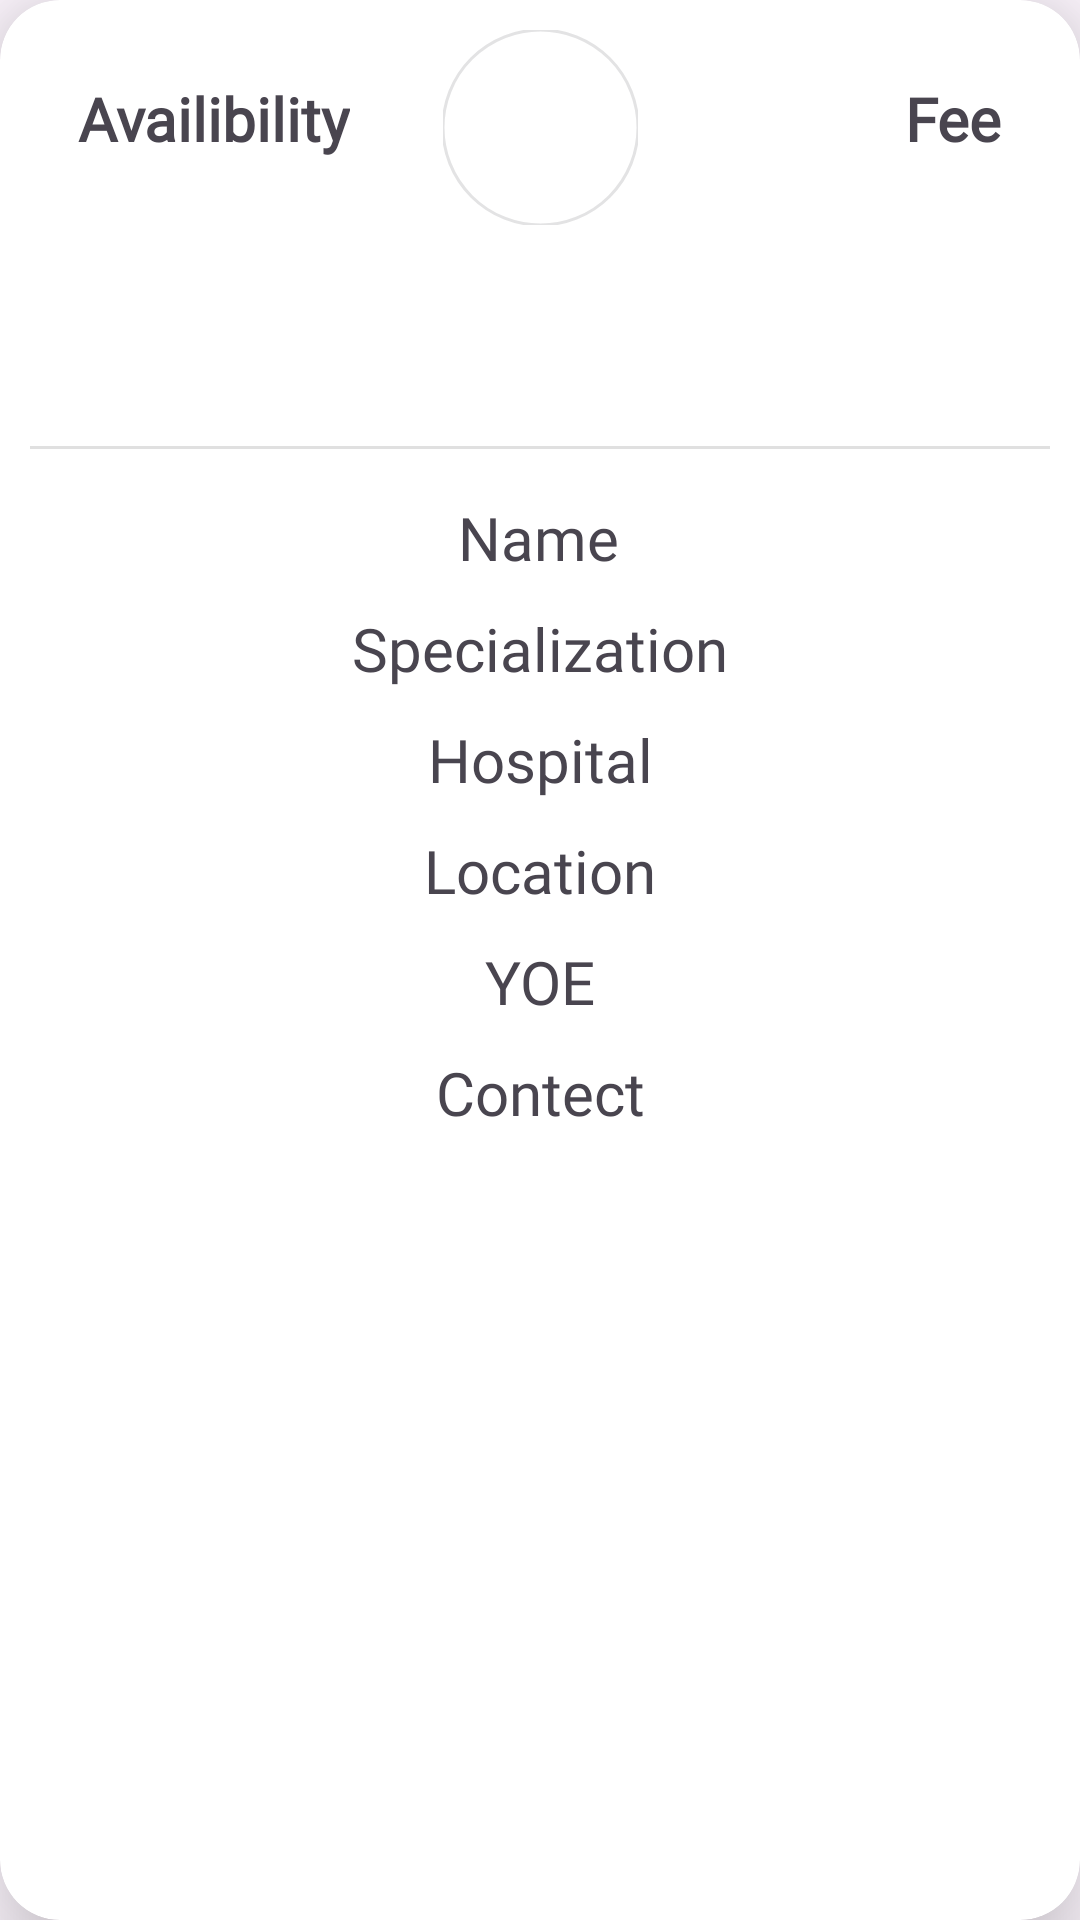

Produce the Android XML layout that renders to this screen, including the resource entries it uses.
<!-- AndroidManifest.xml: application theme Theme.CareLink -->
<!-- res/layout/patient_dash_doc_profile.xml -->
<?xml version="1.0" encoding="utf-8"?>
<androidx.cardview.widget.CardView xmlns:android="http://schemas.android.com/apk/res/android"
    xmlns:tools="http://schemas.android.com/tools"
    android:layout_width="match_parent"
    android:layout_height="350dp"
    android:layout_gravity="center"
    xmlns:app="http://schemas.android.com/apk/res-auto"
    app:cardElevation="20dp"
    app:cardCornerRadius="20dp"
    android:layout_margin="16dp"
    tools:ignore="MissingConstraints">

    <androidx.constraintlayout.widget.ConstraintLayout
        android:layout_width="match_parent"
        android:layout_height="match_parent"
        android:layout_margin="10dp">


        <TextView
            android:id="@+id/textView33"
            android:layout_width="wrap_content"
            android:layout_height="wrap_content"
            android:layout_marginTop="16dp"
            android:layout_marginEnd="16dp"
            android:fontFamily="@font/lora_font"
            android:text="Fee"
            android:textStyle="bold"
            android:textSize="20dp"
            app:layout_constraintEnd_toEndOf="parent"
            app:layout_constraintTop_toTopOf="parent" />

        <com.google.android.material.imageview.ShapeableImageView
            android:id="@+id/imageView"
            android:layout_width="65dp"
            android:layout_height="65dp"
            android:background="@color/white"
            android:clickable="true"
            android:src="@drawable/defaultpro"
            app:layout_constraintEnd_toEndOf="parent"
            app:layout_constraintStart_toStartOf="parent"
            app:shapeAppearanceOverlay="@style/circleImageView"
            app:strokeWidth="1dp"
            tools:ignore="DuplicateIds,MissingConstraints"
            tools:layout_editor_absoluteY="0dp" />

        <TextView
            android:id="@+id/textView34"
            android:layout_width="wrap_content"
            android:layout_height="wrap_content"
            android:layout_marginTop="16dp"
            android:fontFamily="@font/lora_font"
            android:text="Name"
            android:textSize="20dp"
            app:layout_constraintEnd_toEndOf="parent"
            app:layout_constraintHorizontal_bias="0.498"
            app:layout_constraintStart_toStartOf="parent"
            app:layout_constraintTop_toBottomOf="@+id/divider8" />

        <TextView
            android:id="@+id/textView35"
            android:layout_width="wrap_content"
            android:layout_height="wrap_content"
            android:text="Specialization"
            android:textSize="20dp"
            android:layout_marginTop="10dp"
            app:layout_constraintEnd_toEndOf="parent"
            app:layout_constraintStart_toStartOf="parent"
            android:fontFamily="@font/lora_font"
            app:layout_constraintTop_toBottomOf="@+id/textView34" />

        <TextView
            android:id="@+id/textView36"
            android:layout_width="wrap_content"
            android:layout_height="wrap_content"
            android:text="Hospital"
            android:textSize="20dp"
            android:layout_marginTop="10dp"
            app:layout_constraintEnd_toEndOf="parent"
            app:layout_constraintStart_toStartOf="parent"
            android:fontFamily="@font/lora_font"
            app:layout_constraintTop_toBottomOf="@+id/textView35" />

        <TextView
            android:id="@+id/textView37"
            android:layout_width="wrap_content"
            android:layout_height="wrap_content"
            android:text="Location"
            android:textSize="20dp"
            android:layout_marginTop="10dp"
            app:layout_constraintEnd_toEndOf="parent"
            app:layout_constraintStart_toStartOf="parent"
            android:fontFamily="@font/lora_font"
            app:layout_constraintTop_toBottomOf="@+id/textView36" />

        <TextView
            android:id="@+id/textView38"
            android:layout_width="wrap_content"
            android:layout_height="wrap_content"
            android:text="YOE"
            android:textSize="20dp"
            android:layout_marginTop="10dp"
            app:layout_constraintEnd_toEndOf="parent"
            android:fontFamily="@font/lora_font"
            app:layout_constraintStart_toStartOf="parent"
            app:layout_constraintTop_toBottomOf="@+id/textView37" />

        <TextView
            android:id="@+id/textView39"
            android:layout_width="wrap_content"
            android:layout_height="wrap_content"
            android:text="Contect"
            android:layout_marginTop="10dp"
            android:textSize="20dp"
            android:fontFamily="@font/lora_font"
            app:layout_constraintEnd_toEndOf="parent"
            app:layout_constraintStart_toStartOf="parent"
            app:layout_constraintTop_toBottomOf="@+id/textView38" />

        <TextView
            android:id="@+id/textView40"
            android:layout_width="wrap_content"
            android:layout_height="wrap_content"
            android:layout_marginStart="16dp"
            android:layout_marginTop="16dp"
            android:fontFamily="@font/lora_font"
            android:textStyle="bold"
            android:textSize="20dp"
            android:text="Availibility"
            app:layout_constraintStart_toStartOf="parent"
            app:layout_constraintTop_toTopOf="parent" />

        <View
            android:id="@+id/divider8"
            android:layout_width="357dp"
            android:layout_height="1dp"
            android:background="?android:attr/listDivider"
            app:layout_constraintBottom_toBottomOf="parent"
            app:layout_constraintEnd_toEndOf="parent"
            app:layout_constraintStart_toStartOf="parent"
            app:layout_constraintTop_toTopOf="parent"
            app:layout_constraintVertical_bias="0.224" />
    </androidx.constraintlayout.widget.ConstraintLayout>
</androidx.cardview.widget.CardView>
<!-- resources referenced by this layout -->
<resources>
  <color name="white">#FFFFFFFF</color>
  <style name="circleImageView" parent="">
          <item name="cornerFamily">rounded</item>
          <item name="cornerSize">50%</item>
  
      </style>
  <style name="Theme.CareLink" parent="Base.Theme.CareLink" />
  <style name="Base.Theme.CareLink" parent="Theme.Material3.Light.NoActionBar">
          
          
      </style>
</resources>
